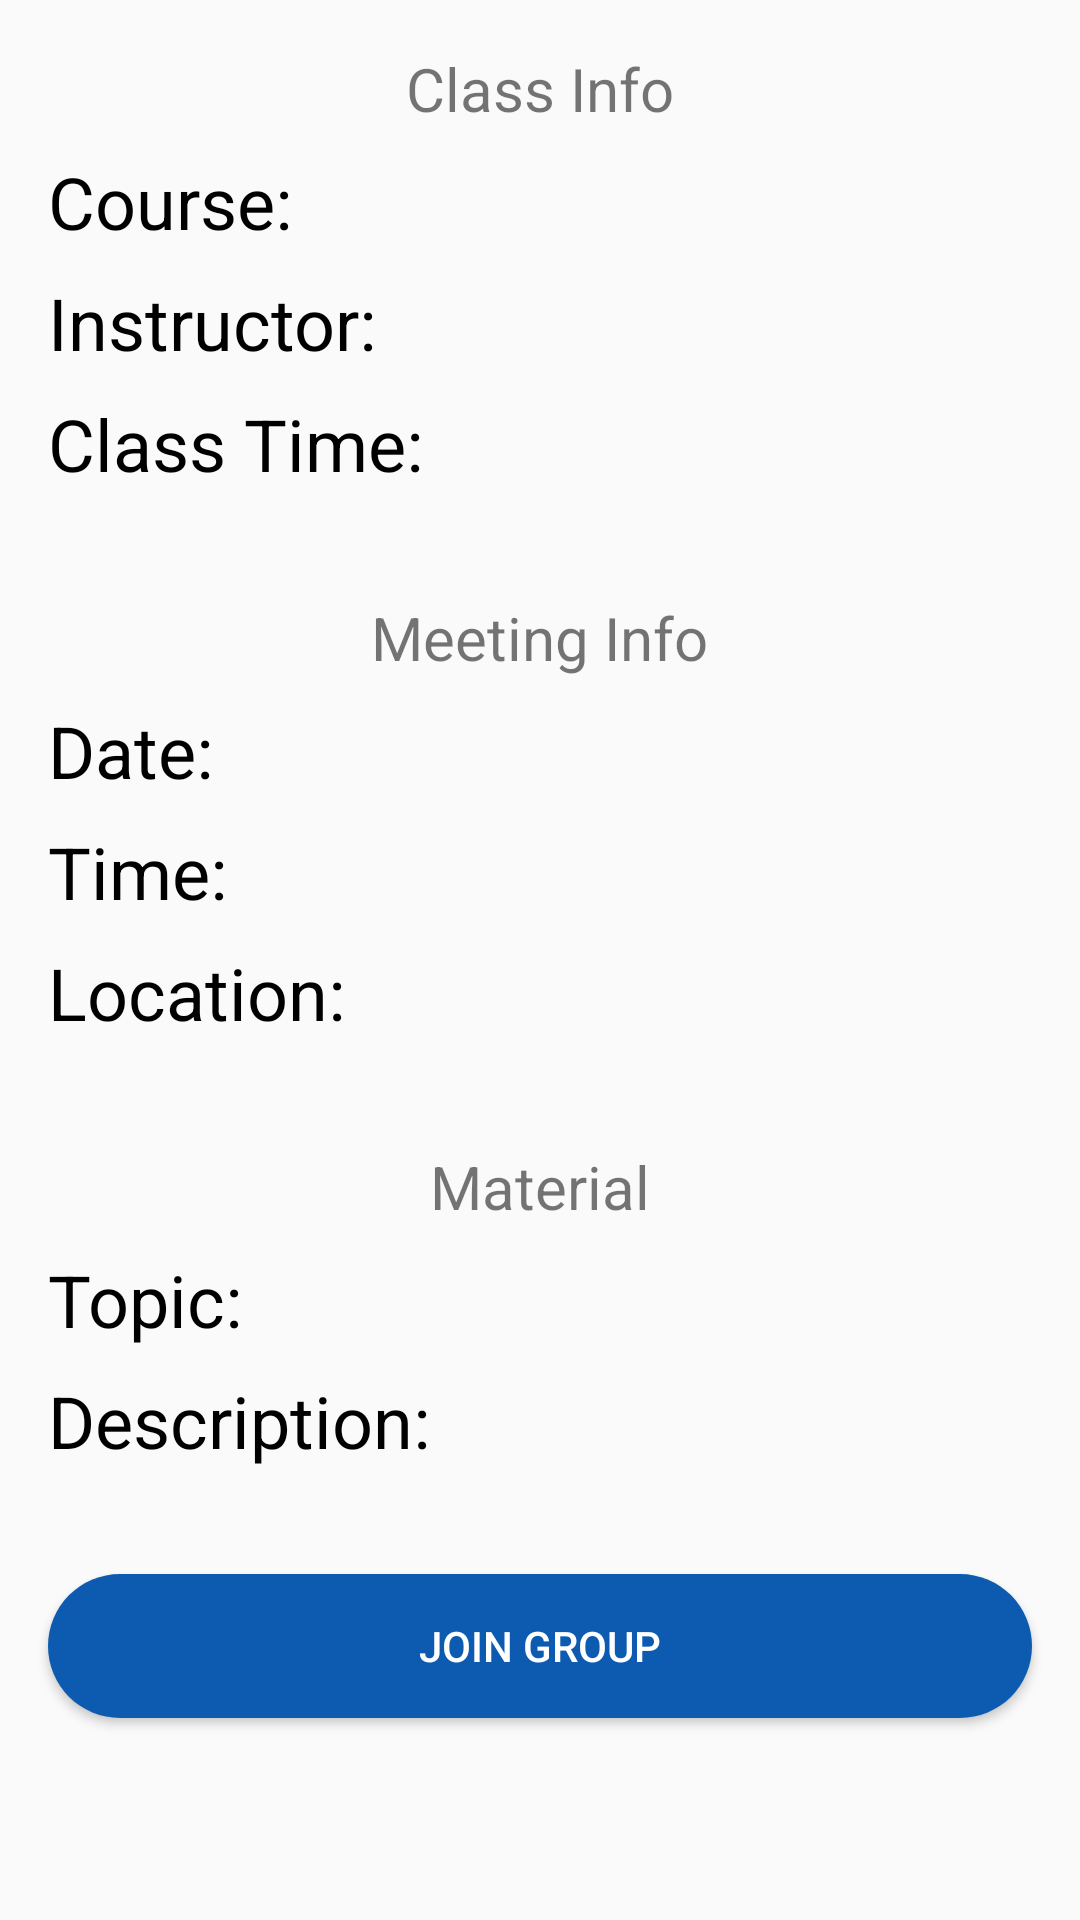

Layout XML and referenced resources for this Android screen:
<!-- AndroidManifest.xml: application theme AppTheme -->
<!-- res/layout/activity_study_group_block_page.xml -->
<?xml version="1.0" encoding="utf-8"?>
<ScrollView xmlns:android="http://schemas.android.com/apk/res/android"
    xmlns:app="http://schemas.android.com/apk/res-auto"
    xmlns:tools="http://schemas.android.com/tools"
    android:layout_width="match_parent"
    android:layout_height="match_parent"
    tools:context=".StudyGroupBlockPage">

        <LinearLayout
            android:layout_width="match_parent"
            android:layout_height="wrap_content"
            android:orientation="vertical"
            android:padding="16dp"
            android:clipToPadding="false">

            <TextView
                style="@style/create_post_section_header"
                android:text="Class Info" />

            <TextView
                android:id="@+id/course_data"
                style="@style/create_post_section_body"
                android:text="Course:" />


            <TextView
                android:id="@+id/instructor_data"
                style="@style/create_post_section_body"
                android:text="Instructor:" />

            <TextView
                android:id="@+id/class_time_data"
                style="@style/create_post_section_body"
                android:text="Class Time:" />

            <View
                android:layout_width="match_parent"
                android:layout_height="3dp"
                android:background="@color/gray"
                android:layout_marginStart="24dp"
                android:layout_marginEnd="24dp"
                android:layout_marginBottom="16dp"
                android:layout_marginTop="16dp" />

            <TextView
                style="@style/create_post_section_header"
                android:text="Meeting Info" />

            <TextView
                android:id="@+id/date_data"
                style="@style/create_post_section_body"
                android:text="Date:" />

            <TextView
                android:id="@+id/time_data"
                style="@style/create_post_section_body"
                android:text="Time:" />

            <TextView
                android:id="@+id/location_data"
                style="@style/create_post_section_body"
                android:text="Location:" />

            <View
                android:layout_width="match_parent"
                android:layout_height="3dp"
                android:background="@color/gray"
                android:layout_marginStart="24dp"
                android:layout_marginEnd="24dp"
                android:layout_marginBottom="16dp"
                android:layout_marginTop="16dp" />

            <TextView
                android:text="Material"
                style="@style/create_post_section_header"/>

            <TextView
                android:id="@+id/topic_data"
                style="@style/create_post_section_body"
                android:text="Topic:"/>

            <TextView
                android:id="@+id/description_data"
                style="@style/create_post_section_body"
                android:text="Description:"/>

            <TextView
                android:id="@+id/spots_left_data"
                android:layout_width="match_parent"
                android:layout_height="wrap_content"
                android:layout_marginTop="16dp"
                android:textColor="#EE0C0C"
                android:gravity="center"/>

            <Button
                android:id="@+id/join_group"
                android:layout_width="match_parent"
                android:layout_height="wrap_content"
                android:text="Join Group"
                android:textColor="#fff"
                android:background="@drawable/custom_button_bg"/>

        </LinearLayout>

    </ScrollView>
<!-- resources referenced by this layout -->
<resources>
  <!-- drawable custom_button_bg (drawable) -->
  <?xml version="1.0" encoding="utf-8"?>
  <shape xmlns:android="http://schemas.android.com/apk/res/android">
  
      <solid android:color="@color/colorPrimary" />
      <corners android:bottomRightRadius="50dp" android:bottomLeftRadius="50dp" android:topRightRadius="50dp" android:topLeftRadius="50dp"/>
  
  </shape>
  <style name="create_post_section_body">
          <item name="android:layout_width">wrap_content</item>
          <item name="android:layout_height">wrap_content</item>
          <item name="android:textSize">24sp</item>
          <item name="android:layout_marginTop">8dp</item>
          <item name="android:textColor">#000</item>
      </style>
  <style name="create_post_section_header">
          <item name="android:layout_width">wrap_content</item>
          <item name="android:layout_height">wrap_content</item>
          <item name="android:layout_gravity">center</item>
          <item name="android:textSize">20sp</item>
      </style>
  <style name="AppTheme" parent="Theme.AppCompat.Light.NoActionBar">
          
          <item name="colorPrimary">#0C5BB1</item>
          <item name="colorPrimaryDark">#0C5BB1</item>
          <item name="colorAccent">@color/colorAccent</item>
      </style>
  <color name="colorPrimary">#0C5BB1</color>
  <color name="colorAccent">#000</color>
</resources>
